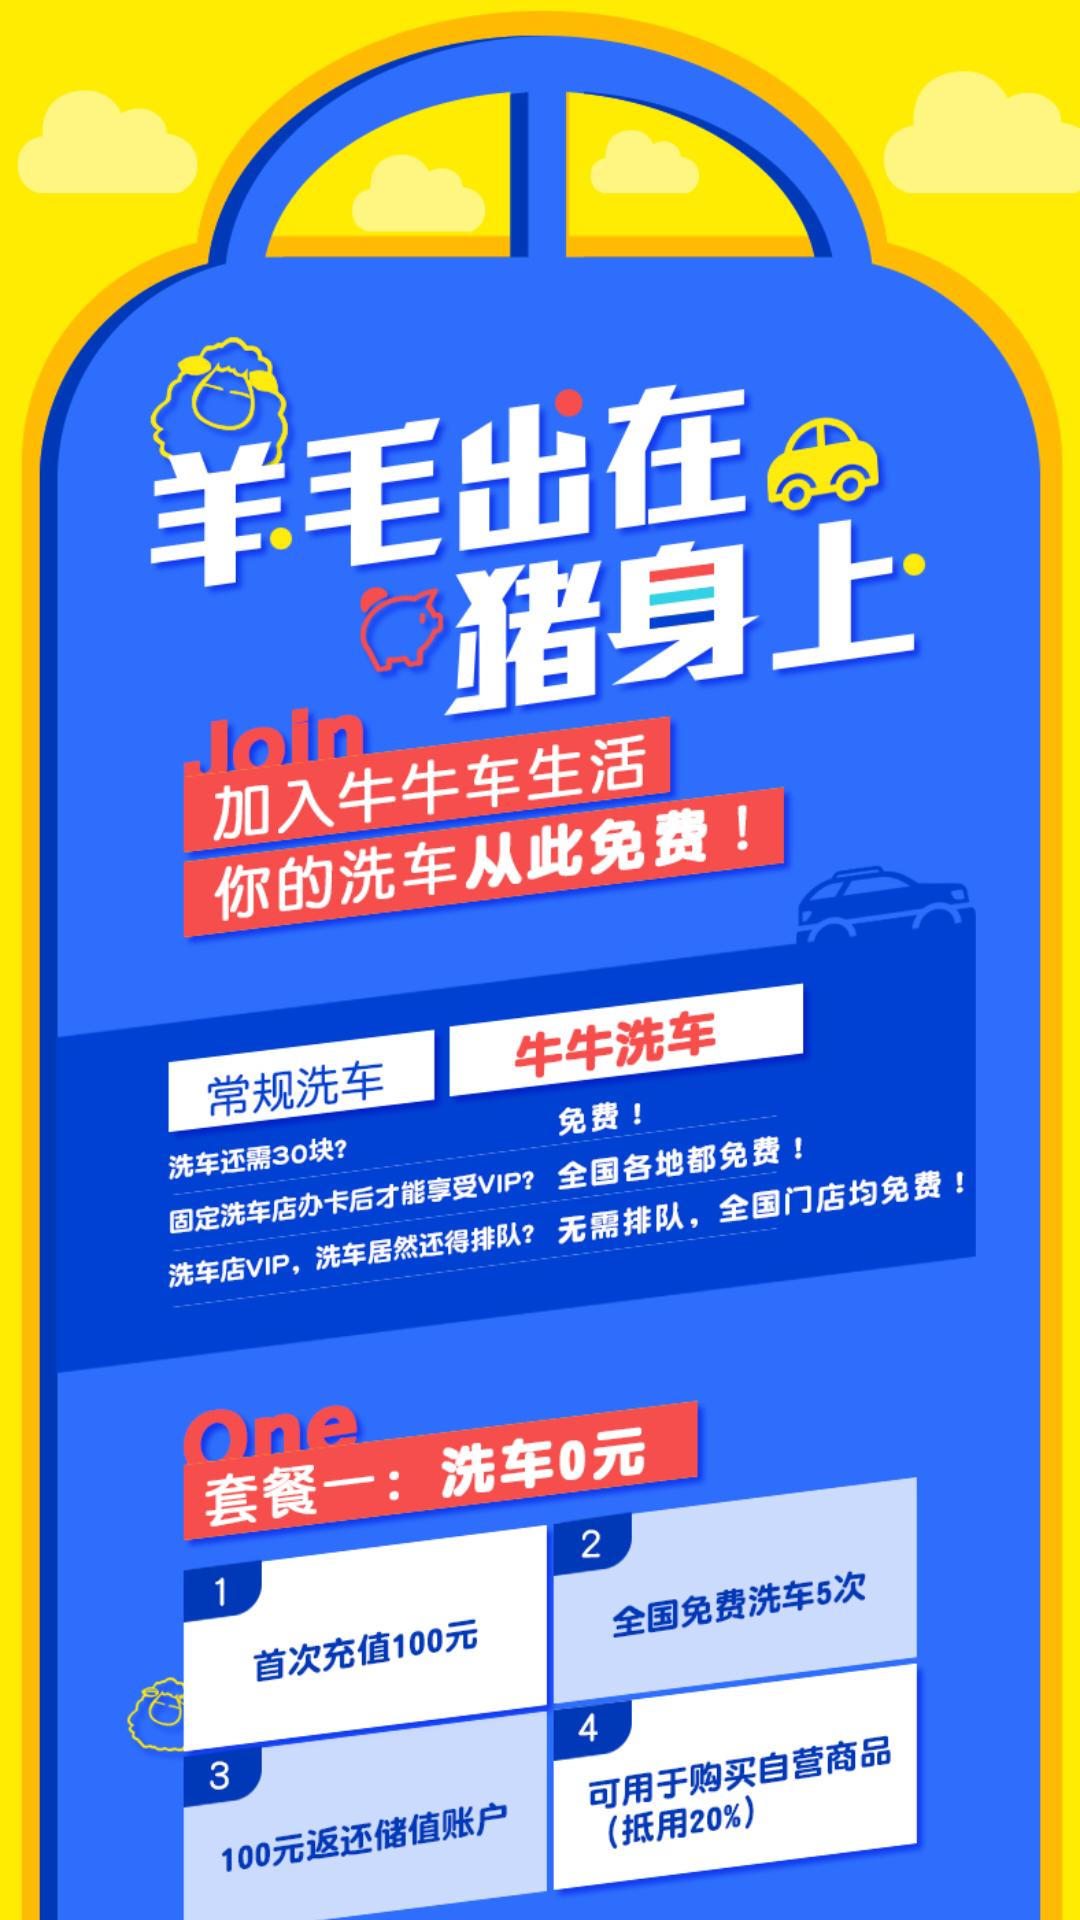

Write the Android layout XML for this screen, with the resource values it uses.
<!-- AndroidManifest.xml: application theme AppTheme -->
<!-- res/layout/activity_event.xml -->
<?xml version="1.0" encoding="utf-8"?>
<LinearLayout xmlns:android="http://schemas.android.com/apk/res/android"
              android:layout_width="match_parent"
              android:layout_height="match_parent"
              android:background="#fdeb02"
              android:gravity="center"
              android:orientation="vertical">

    <ScrollView
        android:layout_width="match_parent"
        android:layout_height="match_parent"
        android:layout_gravity="center"
        android:fillViewport="true"
        android:keepScreenOn="true"
        android:scrollbars="none">

        <LinearLayout
            android:layout_width="match_parent"
            android:layout_height="wrap_content"
            android:orientation="vertical">

            <ImageView
                android:id="@+id/imageView"
                android:layout_width="wrap_content"
                android:layout_height="wrap_content"
                android:layout_gravity="center"
                android:adjustViewBounds="true"
                android:scaleType="fitXY"
                android:src="@mipmap/carshevent"/>
        </LinearLayout>
    </ScrollView>
</LinearLayout>
<!-- resources referenced by this layout -->
<resources>
  <!-- mipmap carshevent: jpg bitmap (mipmap-mdpi, 972994 bytes) -->
  <style name="AppTheme" parent="Theme.AppCompat.Light.NoActionBar">
          
          <item name="colorPrimary">@color/colorPrimary</item>
          <item name="colorPrimaryDark">@color/colorPrimaryDark</item>
          <item name="colorAccent">@color/colorAccent</item>
          <item name="android:windowBackground">@color/white</item>
      </style>
  <color name="colorPrimary">#FDD835</color>
  <color name="colorPrimaryDark">#FBD82f</color>
  <color name="colorAccent">@color/orange</color>
  <color name="white">#F6F6F6</color>
  <color name="orange">#F16755</color>
</resources>
